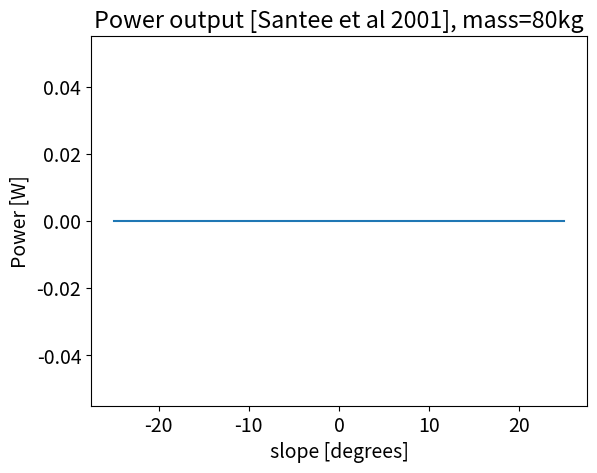

Here is the Python script that generated this plot:
class Explorer(object):
    """
  This class is a model for an arbitrary explorer model
  """

    def __init__(self, mass, parameters=None):  # we initialize with mass only
        # There used to be a gravity parameter, but it makes more sense to put it into EnvironmentalModel
        self.type = "N/A"  # type for each explorer
        self.mass = mass
        self.parameters = parameters  # parameters object, used for shadowing
        self.analytics = dict()
        self.objectivefx = [
            ['Distance', self.distance, 'min'],
            ['Time', self.time, 'min'],
            ['Energy', self.energy_expenditure, 'min']
        ]
        self.maxvelocity = 0.01 # a very small number non zero to prevent divide by infinity
        self.minenergy ={}

    def optimizevector(self, arg):
        if isinstance(arg, str):
            id = next((i for i, item in enumerate(self.objectivefx) if arg in item), None)
            if id == None:
                id = 2
                # if the wrong syntax is passed in
            vector = np.zeros(len(self.objectivefx))
            vector[id] = 1
        else:
            vector = np.array(arg)
        return vector

    def distance(self, path_length):
        return path_length

    def velocity(self, slope):
        pass  # should return something that's purely a function of slope

    def time(self, path_lengths, slopes):
        v = self.velocity(slopes)
        if (v == 0).any():
            logger.debug("WARNING, divide by zero velocity")
        return path_lengths / v

    def energyRate(self, path_length, slope, g):
        return 0  # this depends on velocity, time

    def energy_expenditure(self, path_lengths, slopes, g):
        return 0


class Astronaut(Explorer):  # Astronaut extends Explorer
    def __init__(self, mass, parameters=None):
        super(Astronaut, self).__init__(mass, parameters)
        self.type = 'Astronaut'
        self.maxvelocity = 1.6  # the maximum velocity is 1.6 from Marquez 2008
        self.minenergy = {  # Aaron's thesis page 50
            'Earth': lambda m: 1.504 * m + 53.298,
            'Moon': lambda m: 2.295 * m + 52.936
        }

    def velocity(self, slopes):
        if np.logical_or((slopes > 35), (slopes < -35)).any():
            logger.debug("WARNING, there are some slopes steeper than 35 degrees")

        # slope is in degrees, Marquez 2008
        v = np.piecewise(slopes,
                         [slopes <= -20, (slopes > -20) & (slopes <= -10), (slopes > -10) & (slopes <= 0),
                          (slopes > 0) & (slopes <= 6), (slopes > 6) & (slopes <= 15), slopes > 15],
                         [0.05, lambda slope: 0.095 * slope + 1.95, lambda slope: 0.06 * slope + 1.6,
                          lambda slope: -0.2 * slope + 1.6, lambda slope: -0.039 * slope + 0.634, 0.05])
        return v

    def slope_energy_cost(self, path_lengths, slopes, g):
        m = self.mass
        downhill = slopes < 0
        uphill = slopes >= 0
        work_dz = m * g * path_lengths * np.sin(slopes)
        energy_cost = np.empty(slopes.shape)
        energy_cost[downhill] = 2.4 * work_dz[downhill] * 0.3 ** (abs(np.degrees(slopes[downhill])) / 7.65)
        energy_cost[uphill] = 3.5 * work_dz[uphill]

        return energy_cost

    def level_energy_cost(self, path_lengths, slopes, v):
        m = self.mass
        w_level = (3.28 * m + 71.1) * (0.661 * np.cos(slopes) + 0.115 / v) * path_lengths
        return w_level

    def energy_expenditure(self, path_lengths, slopes_radians, g):
        """
        Metabolic Rate Equations for a Suited Astronaut
        From Santee, 2001
        """
        v = self.velocity(np.degrees(slopes_radians))
        slope_cost = self.slope_energy_cost(path_lengths, slopes_radians, g)
        level_cost = self.level_energy_cost(path_lengths, slopes_radians, v)
        total_cost = slope_cost + level_cost
        return total_cost, v

    def path_dl_slopes(self, path):
        x, y, z = path.xyz()
        res = path.em.resolution
        xy = res * np.column_stack((x, y))
        dxy = np.diff(xy, axis=0)
        dl = np.sqrt(np.sum(np.square(dxy), axis=1))
        dz = np.diff(z)
        dr = np.sqrt(dl**2+dz**2)
        slopes = np.arctan2(dz, dl)
        return dl, slopes, dr

    def path_time(self, path):
        dl, slopes, _ = self.path_dl_slopes(path)
        return self.time(dl, slopes)

    def path_energy_expenditure(self, path, g=9.81):
        dl, slopes, _  = self.path_dl_slopes(path)
        return self.energy_expenditure(dl, slopes, g)


import matplotlib.pyplot as plt
import numpy as np

plt.rcParams['font.size'] = 14
slopes = np.linspace(-25, 25, 100)
a = Astronaut(80)
nrg = a.energyRate(np.ones_like(slopes), slopes, 9.81)/a.velocity(slopes)
plt.plot(slopes, nrg)
plt.xlabel('slope [degrees]')
plt.ylabel('Power [W]')
plt.title('Power output [Santee et al 2001], mass=80kg')
plt.show()
# print(min(nrg))
